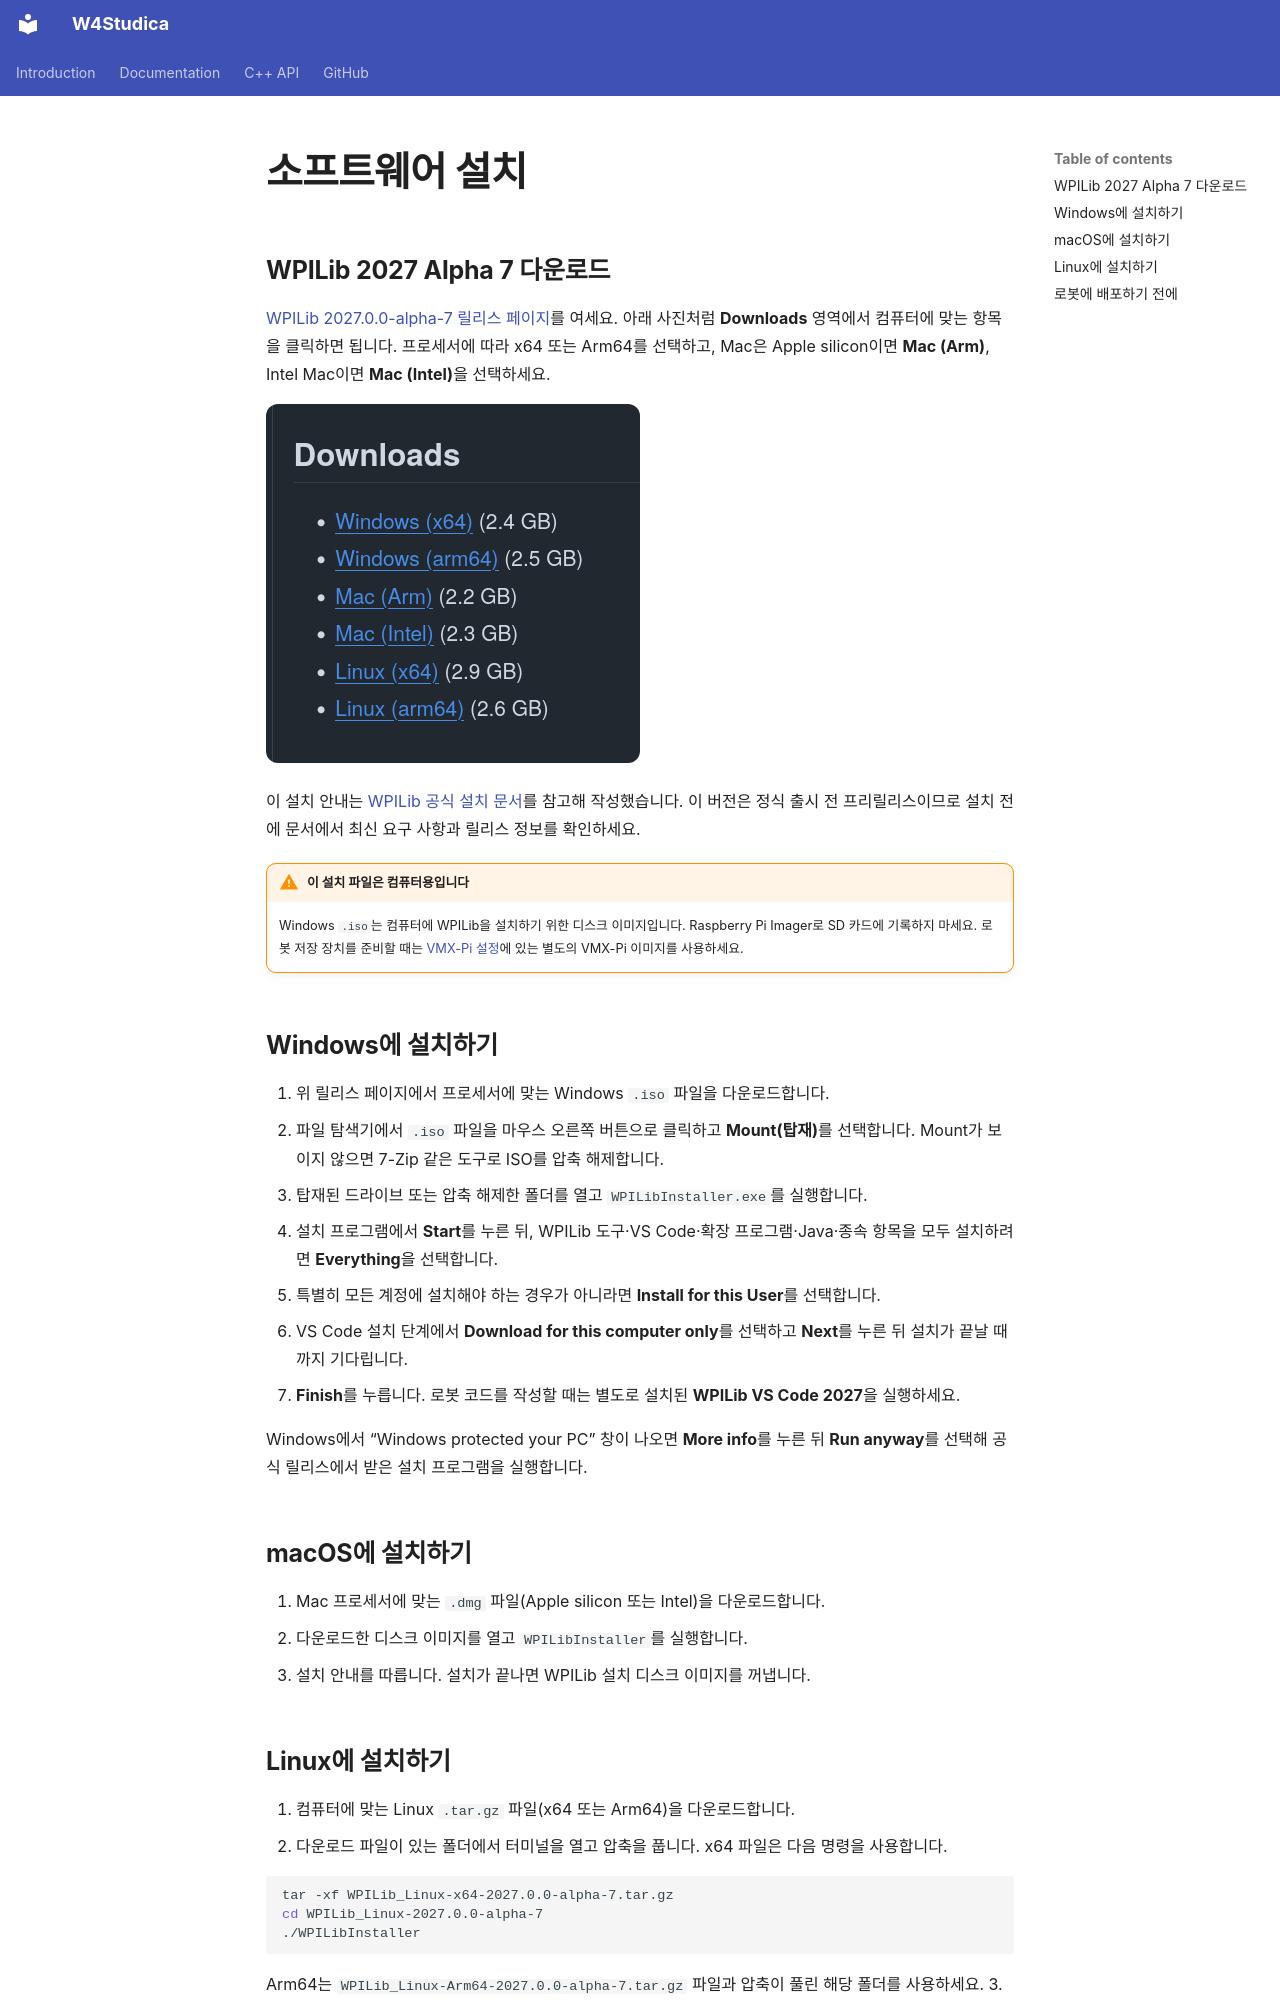

repository: wsuser1101/wsuser1101.github.io · page: ko/guides/vmx-pi/software-install/index.html · generator: mkdocs

---
title: 소프트웨어 설치
---

## WPILib 2027 Alpha 7 다운로드

[WPILib 2027.0.0-alpha-7 릴리스 페이지](https://github.com/wpilibsuite/allwpilib/releases/tag/v2027.0.0-alpha-7)를 여세요. 아래 사진처럼 **Downloads** 영역에서 컴퓨터에 맞는 항목을 클릭하면 됩니다. 프로세서에 따라 x64 또는 Arm64를 선택하고, Mac은 Apple silicon이면 **Mac (Arm)**, Intel Mac이면 **Mac (Intel)**을 선택하세요.

[![WPILib 릴리스의 Downloads 영역](../../assets/wpilib-downloads.png)](https://github.com/wpilibsuite/allwpilib/releases/tag/v2027.0.0-alpha-7)

이 설치 안내는 [WPILib 공식 설치 문서](https://docs.wpilib.org/en/latest/docs/zero-to-robot/step-2/wpilib-setup.html)를 참고해 작성했습니다. 이 버전은 정식 출시 전 프리릴리스이므로 설치 전에 문서에서 최신 요구 사항과 릴리스 정보를 확인하세요.

!!! warning "이 설치 파일은 컴퓨터용입니다"
    Windows `.iso`는 컴퓨터에 WPILib을 설치하기 위한 디스크 이미지입니다. Raspberry Pi Imager로 SD 카드에 기록하지 마세요. 로봇 저장 장치를 준비할 때는 [VMX-Pi 설정](vmx-pi-setup.md)에 있는 별도의 VMX-Pi 이미지를 사용하세요.

## Windows에 설치하기

1. 위 릴리스 페이지에서 프로세서에 맞는 Windows `.iso` 파일을 다운로드합니다.
2. 파일 탐색기에서 `.iso` 파일을 마우스 오른쪽 버튼으로 클릭하고 **Mount(탑재)**를 선택합니다. Mount가 보이지 않으면 7-Zip 같은 도구로 ISO를 압축 해제합니다.
3. 탑재된 드라이브 또는 압축 해제한 폴더를 열고 `WPILibInstaller.exe`를 실행합니다.
4. 설치 프로그램에서 **Start**를 누른 뒤, WPILib 도구·VS Code·확장 프로그램·Java·종속 항목을 모두 설치하려면 **Everything**을 선택합니다.
5. 특별히 모든 계정에 설치해야 하는 경우가 아니라면 **Install for this User**를 선택합니다.
6. VS Code 설치 단계에서 **Download for this computer only**를 선택하고 **Next**를 누른 뒤 설치가 끝날 때까지 기다립니다.
7. **Finish**를 누릅니다. 로봇 코드를 작성할 때는 별도로 설치된 **WPILib VS Code 2027**을 실행하세요.

Windows에서 “Windows protected your PC” 창이 나오면 **More info**를 누른 뒤 **Run anyway**를 선택해 공식 릴리스에서 받은 설치 프로그램을 실행합니다.

## macOS에 설치하기

1. Mac 프로세서에 맞는 `.dmg` 파일(Apple silicon 또는 Intel)을 다운로드합니다.
2. 다운로드한 디스크 이미지를 열고 `WPILibInstaller`를 실행합니다.
3. 설치 안내를 따릅니다. 설치가 끝나면 WPILib 설치 디스크 이미지를 꺼냅니다.
